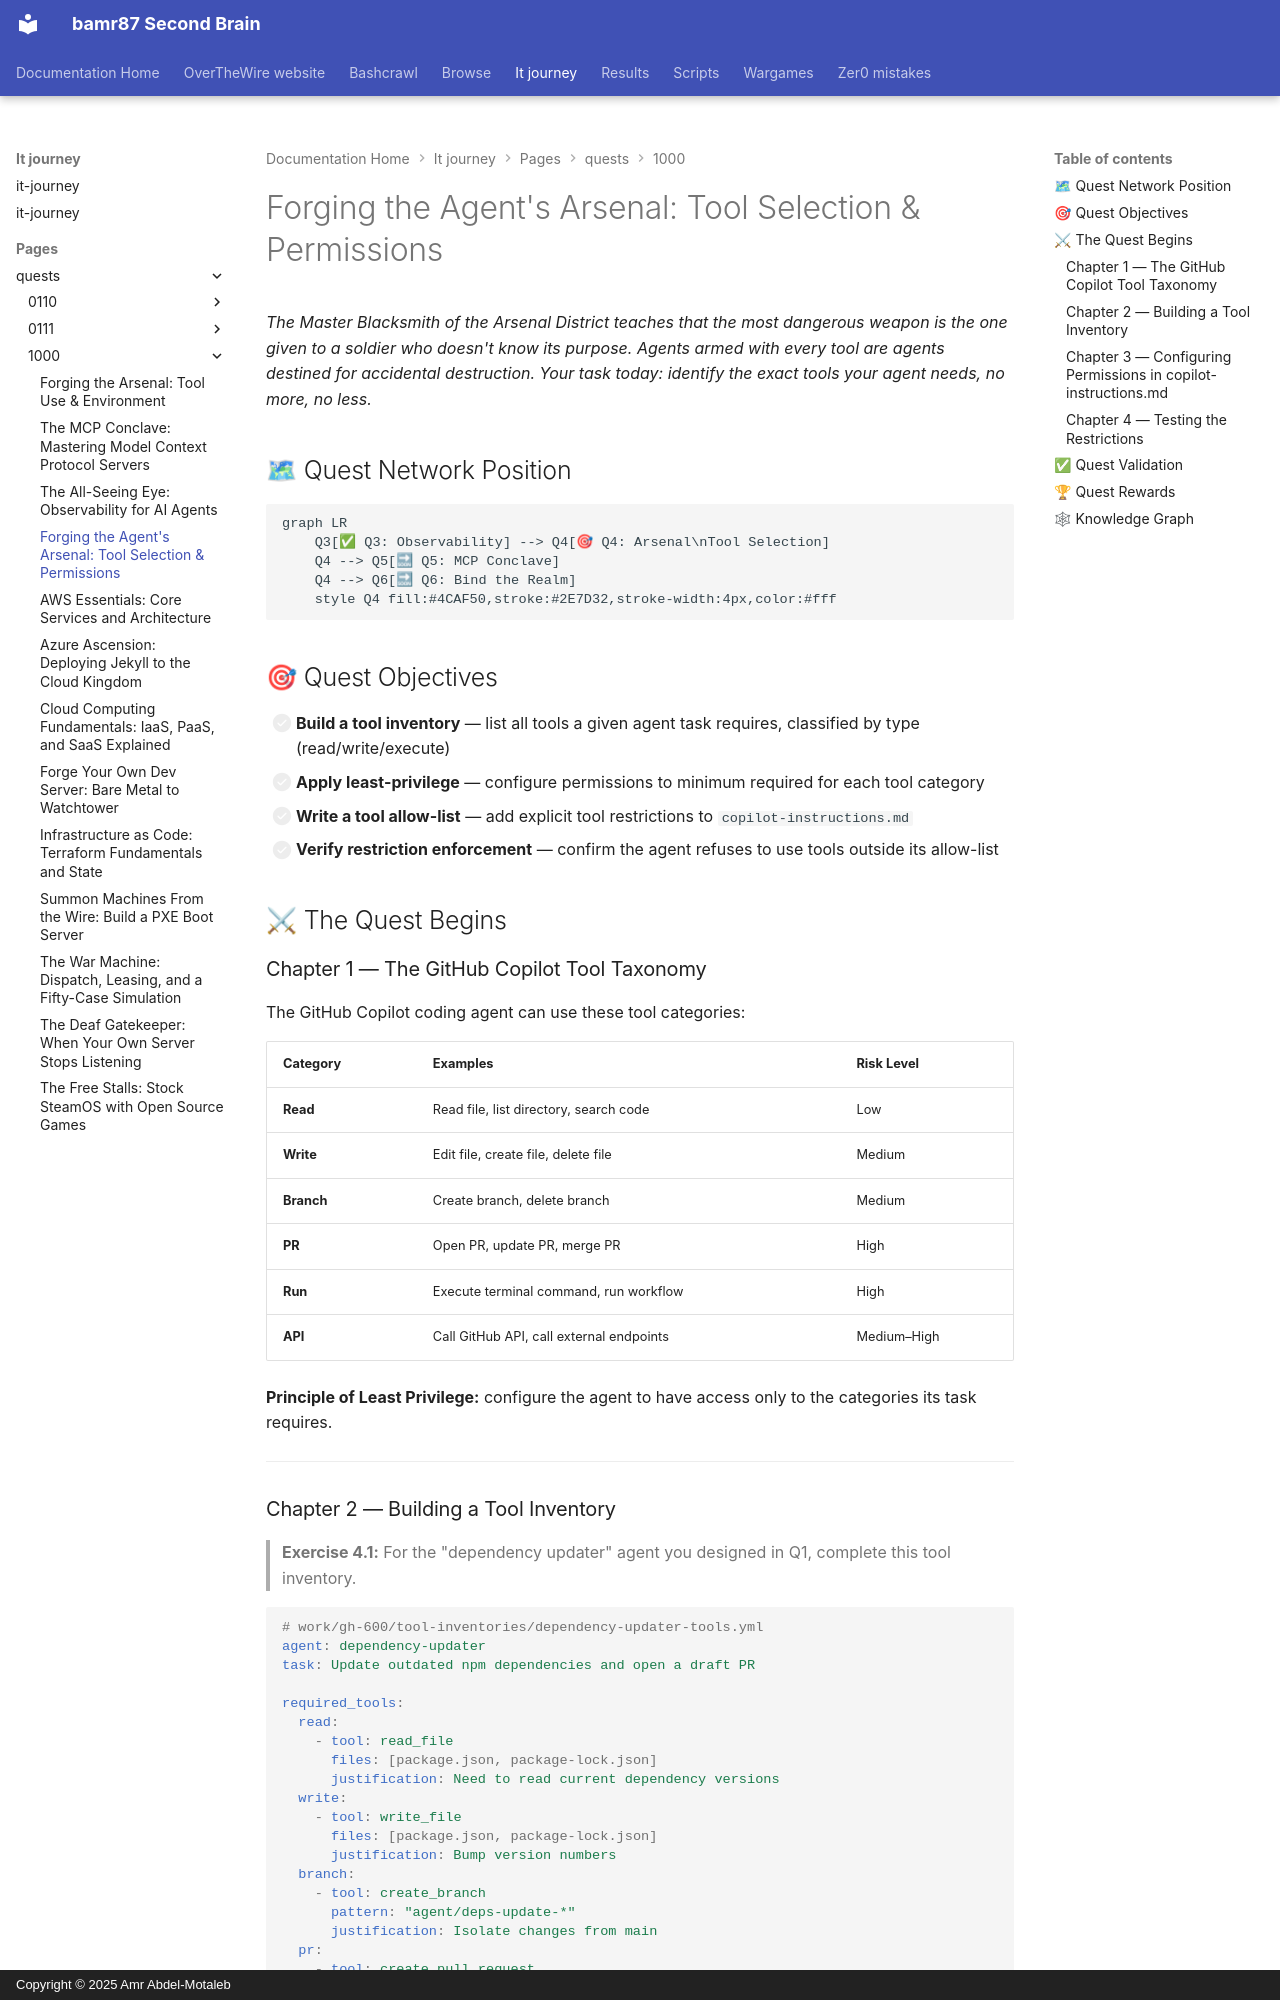

repository: bamr87/README · page: it-journey/pages/_quests/1000/agentic-tool-selection-and-permissions/index.html · generator: mkdocs · copyright: Copyright © 2025 Amr Abdel-Motaleb

---
author: IT-Journey Team
categories:
- Quests
- Agentic-AI
- Medium
comments: true
date: '2026-05-17T00:00:00.000Z'
description: Choose and configure the right tools for GitHub Copilot agents, then
  enforce least-privilege permissions so your agent touches only what it needs.
difficulty: 🟡 Medium
draft: false
estimated_time: 60-90 minutes
excerpt: A blacksmith without the right tools is a storyteller. Learn to identify,
  configure, and restrict the exact tools your agent needs — no more, no less.
fmContentType: quest
keywords:
  primary:
  - gh-600
  - agent tools
  secondary:
  - tool permissions
  - least privilege
  - copilot tools
lastmod: '2026-05-17T00:00:00.000Z'
layout: quest
learning_style: hands-on
level: '1000'
mermaid: true
permalink: /quests/1000/agentic-tool-selection-and-permissions/
prerequisites:
  knowledge_requirements:
  - Completed Q1–Q3 or equivalent Domain 1 knowledge
  - Understanding of GitHub Actions permissions model
  system_requirements:
  - GitHub account with Copilot access
  - VS Code with GitHub Copilot extension
preview: /images/previews/agentic-tool-selection-and-permissions.png
primary_technology: github-copilot
quest_arc: The Agentic Codex
quest_dependencies:
  recommended_quests: []
  required_quests:
  - /quests/1000/agentic-observability-and-control/
  unlocks_quests:
  - /quests/1000/agentic-mcp-server-mastery/
quest_line: gh-600
quest_series: agentic-ai-mastery
quest_type: main_quest
redirect_from:
- /quests/gh-600/agentic-tool-selection-and-permissions/
rewards:
  badges:
  - ⚒ Tool Smith
  progression_points: 80
  skills_unlocked:
  - 🔐 Least-Privilege Tool Config
skill_focus: devops
source_file: pages/_quests/1000/agentic-tool-selection-and-permissions.md
source_repo: bamr87/it-journey
source_url: https://github.com/bamr87/it-journey/blob/main/pages/_quests/1000/agentic-tool-selection-and-permissions.md
sub_title: 'Level 1000 Quest 2/4 — Domain 2: Tool Use & Environment Interaction'
tags:
- '1000'
- agentic-ai
- github-copilot
- tool-permissions
- gh-600
- main_quest
- hands-on
title: 'Forging the Agent''s Arsenal: Tool Selection & Permissions'
validation_criteria:
  completion_requirements:
  - Tool inventory created for a sample agent task
  - Permissions configured at minimum required scope
  - Tool allow-list defined in .github/copilot-instructions.md
  skill_demonstrations:
  - Can enumerate required tools for a given agent task
  - Can restrict agent tool access to least-privilege
---
*The Master Blacksmith of the Arsenal District teaches that the most dangerous weapon is the one given to a soldier who doesn't know its purpose. Agents armed with every tool are agents destined for accidental destruction. Your task today: identify the exact tools your agent needs, no more, no less.*

## 🗺 Quest Network Position

```mermaid
graph LR
    Q3[✅ Q3: Observability] --> Q4[🎯 Q4: Arsenal\nTool Selection]
    Q4 --> Q5[🔜 Q5: MCP Conclave]
    Q4 --> Q6[🔜 Q6: Bind the Realm]
    style Q4 fill:#4CAF50,stroke:#2E7D32,stroke-width:4px,color:#fff
```

## 🎯 Quest Objectives

- [ ] **Build a tool inventory** — list all tools a given agent task requires, classified by type (read/write/execute)
- [ ] **Apply least-privilege** — configure permissions to minimum required for each tool category
- [ ] **Write a tool allow-list** — add explicit tool restrictions to `copilot-instructions.md`
- [ ] **Verify restriction enforcement** — confirm the agent refuses to use tools outside its allow-list

## ⚔ The Quest Begins
